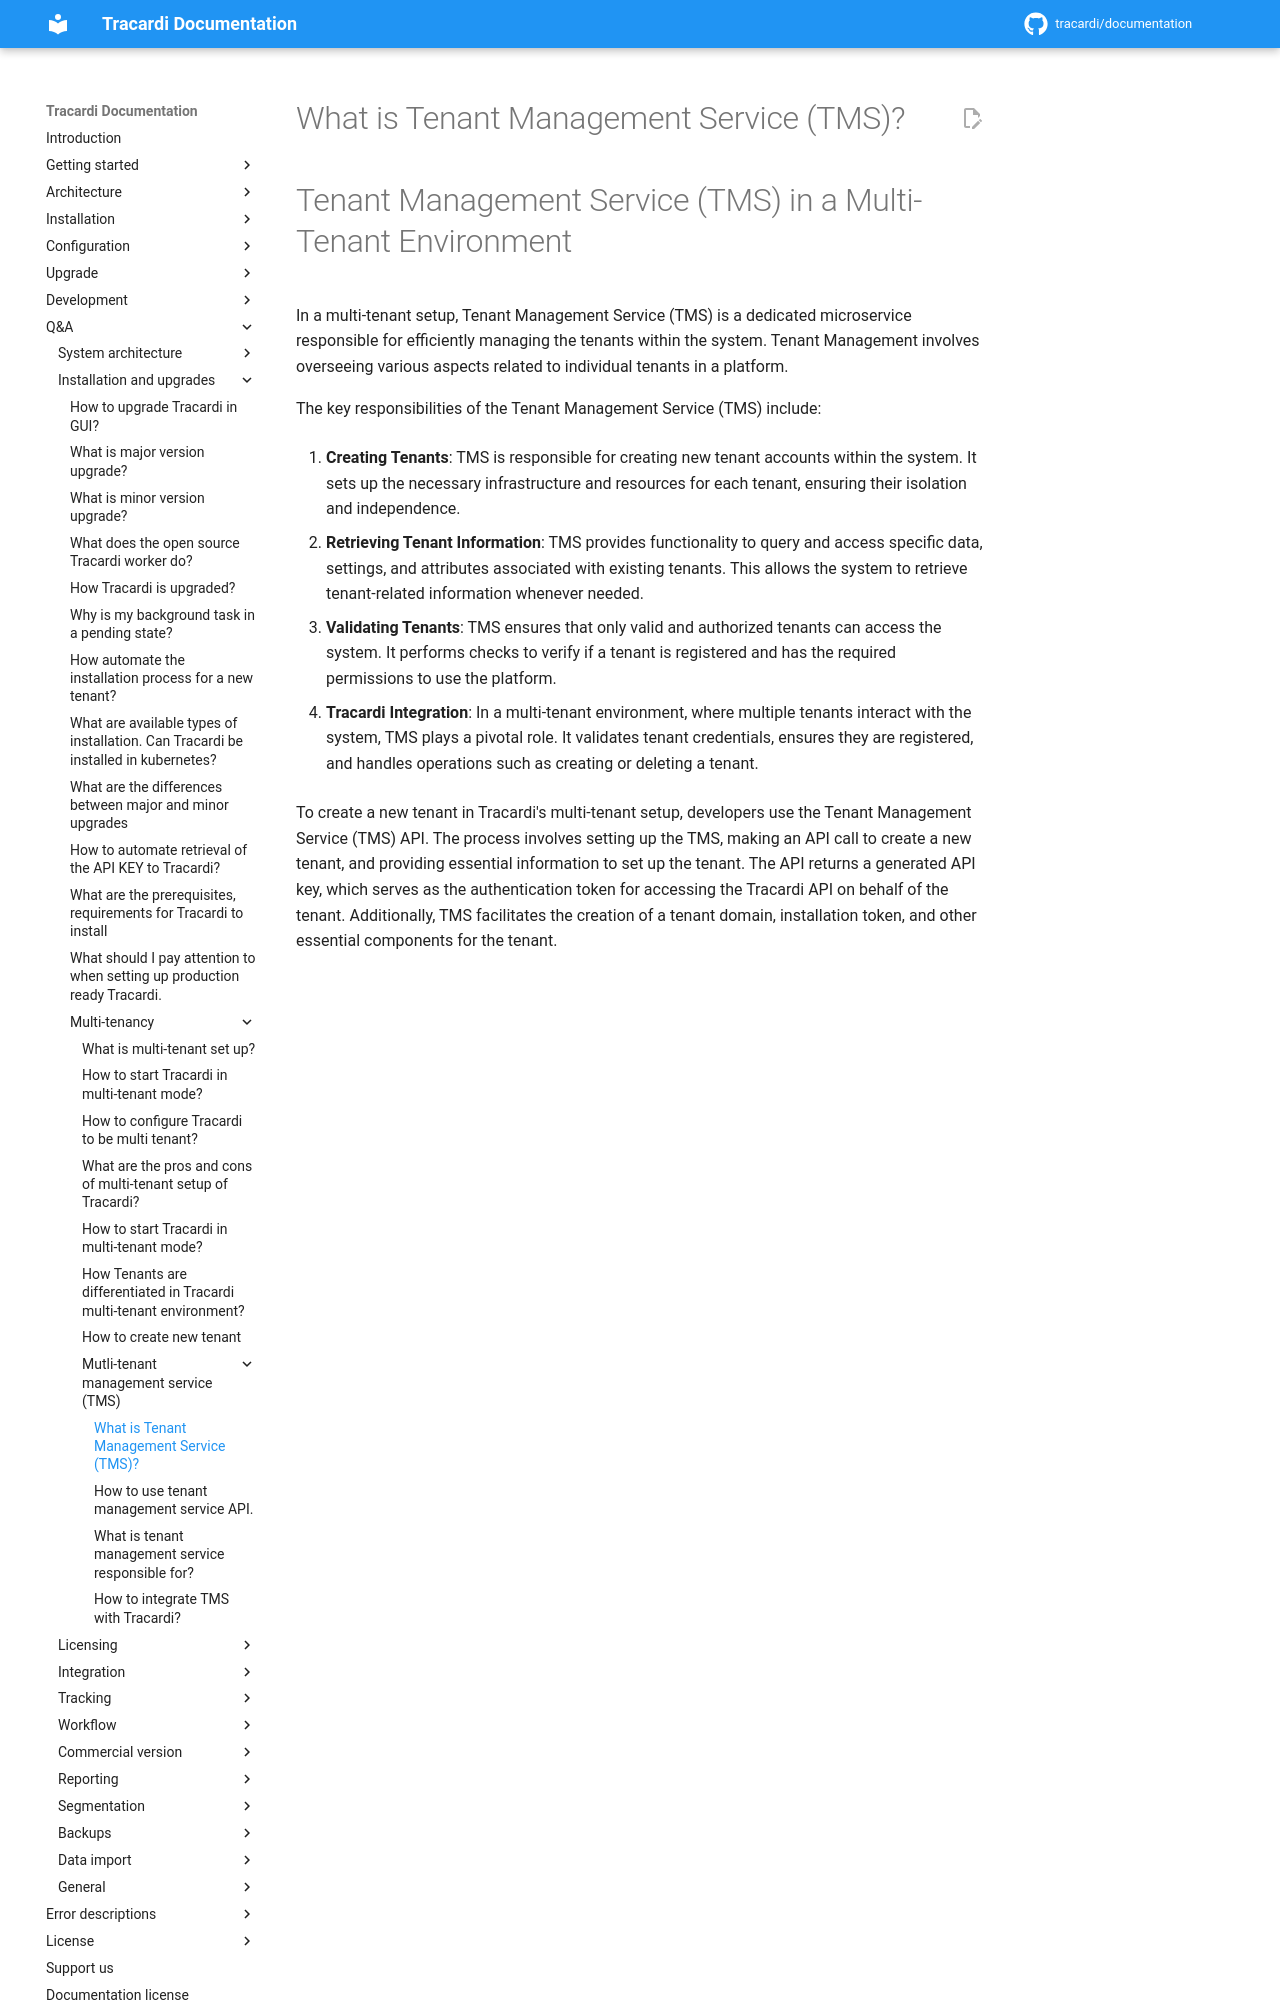

repository: Tracardi/documentation · page: 1.1.x/qa/what_is_tms/index.html · generator: mkdocs

# What is Tenant Management Service (TMS)?

# Tenant Management Service (TMS) in a Multi-Tenant Environment

In a multi-tenant setup, Tenant Management Service (TMS) is a dedicated microservice responsible for efficiently
managing the tenants within the system. Tenant Management involves overseeing various aspects related to individual
tenants in a platform.

The key responsibilities of the Tenant Management Service (TMS) include:

1. **Creating Tenants**: TMS is responsible for creating new tenant accounts within the system. It sets up the necessary
   infrastructure and resources for each tenant, ensuring their isolation and independence.

2. **Retrieving Tenant Information**: TMS provides functionality to query and access specific data, settings, and
   attributes associated with existing tenants. This allows the system to retrieve tenant-related information whenever
   needed.

3. **Validating Tenants**: TMS ensures that only valid and authorized tenants can access the system. It performs checks
   to verify if a tenant is registered and has the required permissions to use the platform.

4. **Tracardi Integration**: In a multi-tenant environment, where multiple tenants interact with the
   system, TMS plays a pivotal role. It validates tenant credentials, ensures they are registered, and handles
   operations such as creating or deleting a tenant.
